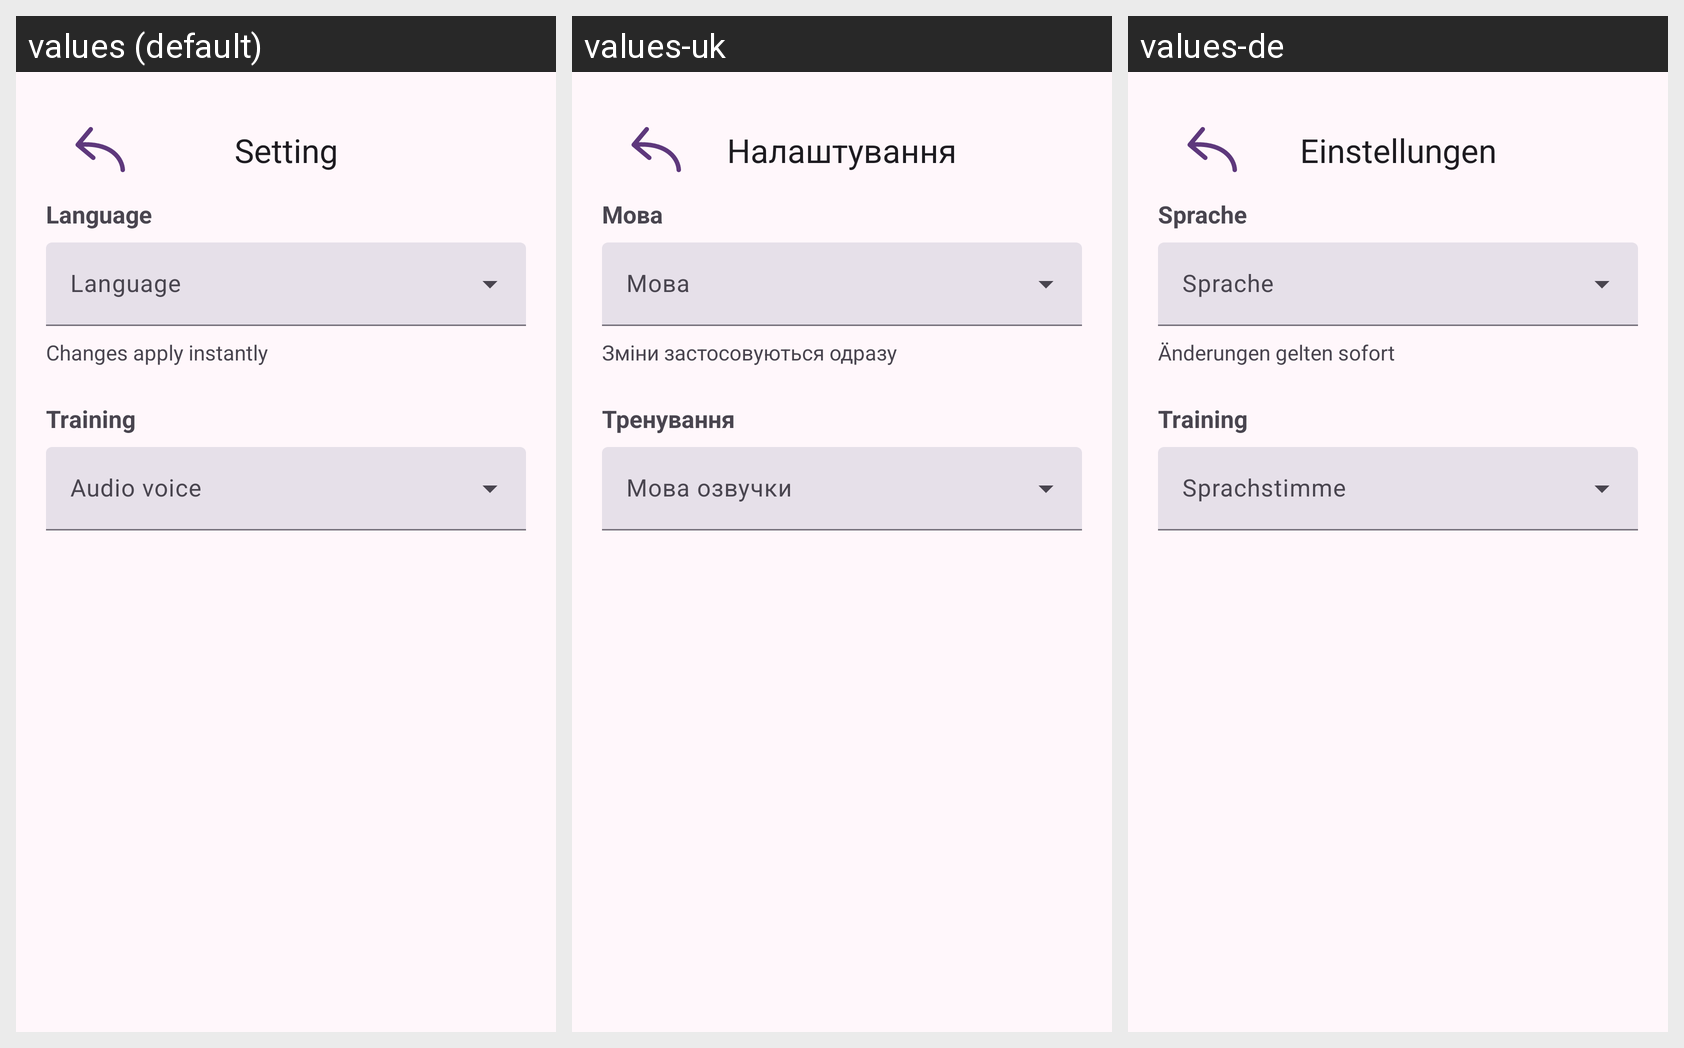

The same Android screen rendered under several of its app's locales, left to right. List the strings drawn on it with the default value and each locale's translation.
Android screen res/layout/activity_settings.xml rendered under 3 locales, left to right: values (default), values-uk, values-de. Device: Nexus 5 (rendered at 1080×1920; each locale shown at half size, 540×960, under a caption strip naming it); theme Theme.EasyLearnLanguage.
Strings drawn on this screen, with the default value and each locale's value (text and hints the layout hard-codes, and strings that could not be matched under every locale, appear in the picture but are not listed):

settings
  values: Setting
  values-uk: Налаштування
  values-de: Einstellungen

lang
  values: Language
  values-uk: Мова
  values-de: Sprache

restart_hint
  values: Changes apply instantly
  values-uk: Зміни застосовуються одразу
  values-de: Änderungen gelten sofort

play_settings
  values: Training
  values-uk: Тренування
  values-de: Training

tts_voice
  values: Audio voice
  values-uk: Мова озвучки
  values-de: Sprachstimme
